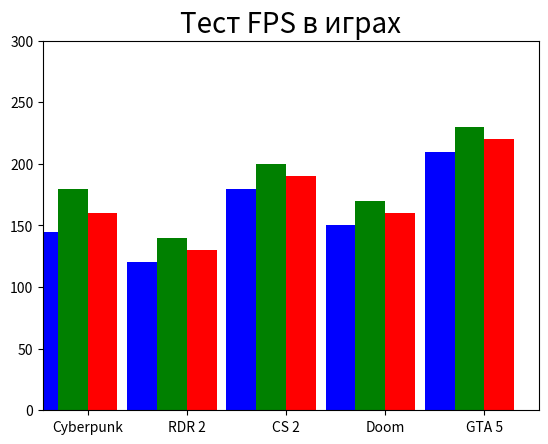

The script that saved this image:
import numpy as np
from matplotlib import pyplot as plt

# Задаем индексы для каждой категории
index = np.arange(5)

# Значения FPS для каждой категории
Intel = [145, 120, 180, 150, 210]
Nvidia = [180, 140, 200, 170, 230]
AMD = [160, 130, 190, 160, 220]

bw = 0.3  # Ширина каждого столбца

# Задаем пределы осей
plt.axis([0, 5, 0, 300])

# Заголовок диаграммы
plt.title('Тест FPS в играх', fontsize=20)

# Создаем столбчатую диаграмму для каждой категории, смещая каждую влево на 0.3, чтобы они не перекрывали друг друга
plt.bar(index, Intel, bw, color='b')
plt.bar(index + bw, Nvidia, bw, color='g')
plt.bar(index + 2 * bw, AMD, bw, color='r')

# Устанавливаем подписи для оси X
plt.xticks(index + 1.5 * bw, ['Cyberpunk', 'RDR 2', 'CS 2', 'Doom', 'GTA 5'])

plt.show()  # Отображаем диаграмму